Photos from the image-classification dataset "Conilon" in the GitHub repository nestorflaviano/Conilon. Its 3 classes are: acaro vermelho, bicho mineiro, folha sadia.

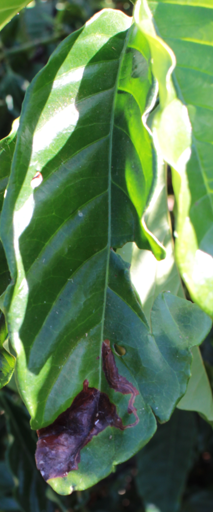
Label: bicho mineiro

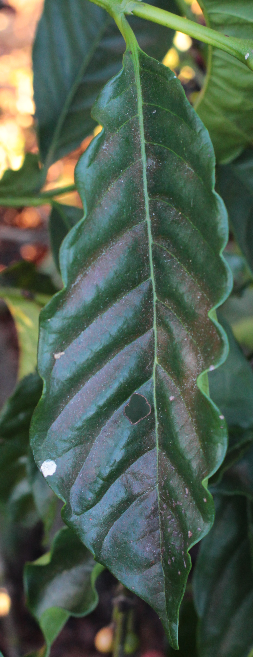
Label: acaro vermelho

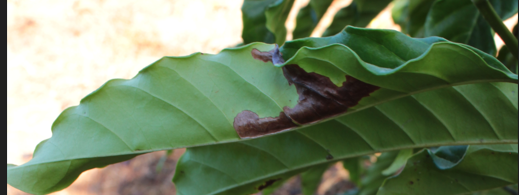
Label: bicho mineiro

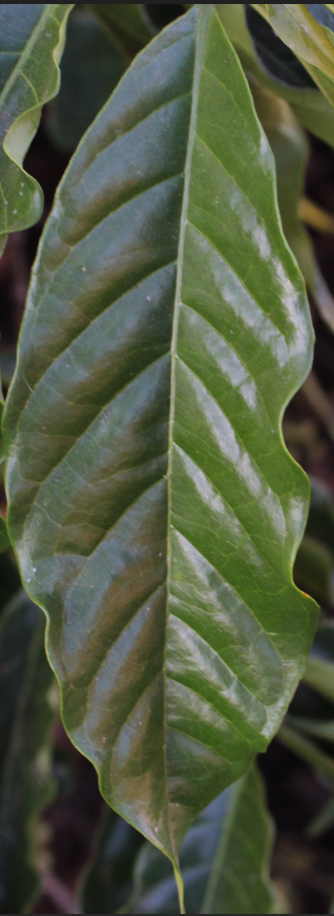
Label: folha sadia

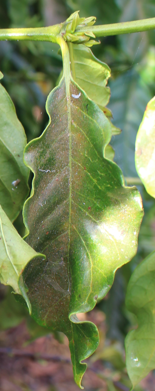
Label: acaro vermelho

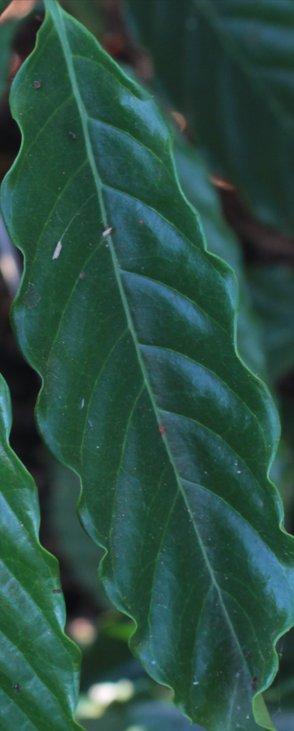
Label: folha sadia
